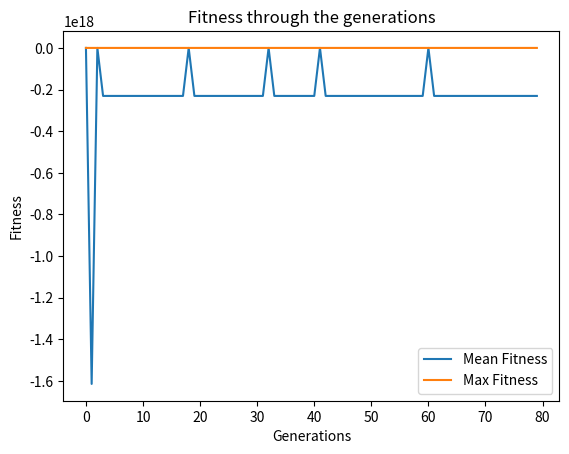

Write the Python code that produced this figure.
import numpy as np
import pandas as pd
import random as rd
from random import randint
import matplotlib.pyplot as plt

solutions_per_pop = 40
num_generations = 80
crossover_rate = 0.7
mutation_rate = 0.9

item_number = np.arange(1,16)
item_name = np.array(["Pakaian", "Laptop", "Dokumen", "Alat Mandi", "Buku & Alat Tulis", "Kamera", "Sendal", "Makanan", "Selimut", "Boneka", "Sepatu", "Alat Rekreasi", "Minuman", "Alat Elektronik Lain", "Alat Sholat"])
weight = np.array([3, 3, 1, 2, 3, 2, 1, 2, 1, 1, 1, 2, 1, 2, 1])
value = np.array([422, 380, 321, 376, 290, 350, 245, 320, 300, 120, 300, 190, 251, 280, 340])
knapsack_threshold = 16    #Maximum weight that the bag of thief can hold 
print('The list is as follows:')
print('Item No.   Weight   Value')
for i in range(item_number.shape[0]):
    print('{0}          {1}         {2}         {3}\n'.format(item_number[i], item_name[i], weight[i], value[i]))

# item_number = np.arange(1,6)
# item_name = np.array(["Koper", "Gitar", "Peralatan Gaming", "Oleh-oleh", "Tripod", "Tas Jinjing"])
# weight = np.array([16, 2, 4, 6, 1, 3])
# value = np.array([680, 350, 420, 348, 320, 400])
# knapsack_threshold = 22    #Maximum weight that the bag of thief can hold 
# print('The list is as follows:')
# print('Item No.   Weight   Value')
# for i in range(item_number.shape[0]):
#     print('{0}          {1}         {2}         {3}\n'.format(item_number[i], item_name[i], weight[i], value[i]))

pop_size = (solutions_per_pop, item_number.shape[0])
print('Population size = {}'.format(pop_size))
initial_population = np.random.randint(2, size = pop_size)
initial_population = initial_population.astype(int)
print('Initial population: \n{}'.format(initial_population))

def cal_fitness(weight, value, population, threshold):
    fitness = np.empty(population.shape[0])
    for i in range(population.shape[0]):
        S1 = np.sum(population[i] * value)
        S2 = np.sum(population[i] * weight)
        if S2 <= threshold:
            fitness[i] = S1
        else :
            fitness[i] = 0
    return fitness.astype(int)


def selection(fitness, num_parents, population):
    fitness = list(fitness)
    parents = np.empty((num_parents, population.shape[1]))
    for i in range(num_parents):
        max_fitness_idx = np.where(fitness == np.max(fitness))
        parents[i,:] = population[max_fitness_idx[0][0], :]
        fitness[max_fitness_idx[0][0]] = -999999
    return parents

def crossover(parents, num_offsprings):
    offsprings = np.empty((num_offsprings, parents.shape[1]))
    crossover_point = int(parents.shape[1]/2)
    i=0
    while (parents.shape[0] < num_offsprings):
        parent1_index = i%parents.shape[0]
        parent2_index = (i+1)%parents.shape[0]
        x = rd.random()
        if x > crossover_rate:
            continue
        parent1_index = i%parents.shape[0]
        parent2_index = (i+1)%parents.shape[0]
        offsprings[i,0:crossover_point] = parents[parent1_index,0:crossover_point]
        offsprings[i,crossover_point:] = parents[parent2_index,crossover_point:]
        i=+1
    return offsprings   


def mutation(offsprings):
    mutants = np.empty((offsprings.shape))
    for i in range(mutants.shape[0]):
        random_value = rd.random()
        mutants[i,:] = offsprings[i,:]
        if random_value > mutation_rate:
            continue
        int_random_value = randint(0,offsprings.shape[1]-1)    
        if mutants[i,int_random_value] == 0 :
            mutants[i,int_random_value] = 1
        else :
            mutants[i,int_random_value] = 0
    return mutants 

def optimize(weight, value, population, pop_size, num_generations, threshold):
    parameters, fitness_history = [], []
    num_parents = int(pop_size[0]/2)
    num_offsprings = pop_size[0] - num_parents 
    for i in range(num_generations):
        fitness = cal_fitness(weight, value, population, threshold)
        fitness_history.append(fitness)
        parents = selection(fitness, num_parents, population)
        offsprings = crossover(parents, num_offsprings)
        mutants = mutation(offsprings)
        population[0:parents.shape[0], :] = parents
        population[parents.shape[0]:, :] = mutants
        
    print('Last generation: \n{}\n'.format(population)) 
    fitness_last_gen = cal_fitness(weight, value, population, threshold)      
    print('Fitness of the last generation: \n{}\n'.format(fitness_last_gen))
    max_fitness = np.where(fitness_last_gen == np.max(fitness_last_gen))
    parameters.append(population[max_fitness[0][0],:])
    return parameters, fitness_history

parameters, fitness_history = optimize(weight, value, initial_population, pop_size, num_generations, knapsack_threshold)
print('The optimized parameters for the given inputs are: \n{}'.format(parameters))
selected_items = item_number * parameters
print('\nSelected items that will maximize the knapsack without breaking it:')
for i in range(selected_items.shape[1]):
  if selected_items[0][i] != 0:
     print('{}\n'.format(selected_items[0][i]))

fitness_history_mean = [np.mean(fitness) for fitness in fitness_history]
fitness_history_max = [np.max(fitness) for fitness in fitness_history]
plt.plot(list(range(num_generations)), fitness_history_mean, label = 'Mean Fitness')
plt.plot(list(range(num_generations)), fitness_history_max, label = 'Max Fitness')
plt.legend()
plt.title('Fitness through the generations')
plt.xlabel('Generations')
plt.ylabel('Fitness')
plt.show()
print(np.asarray(fitness_history).shape)